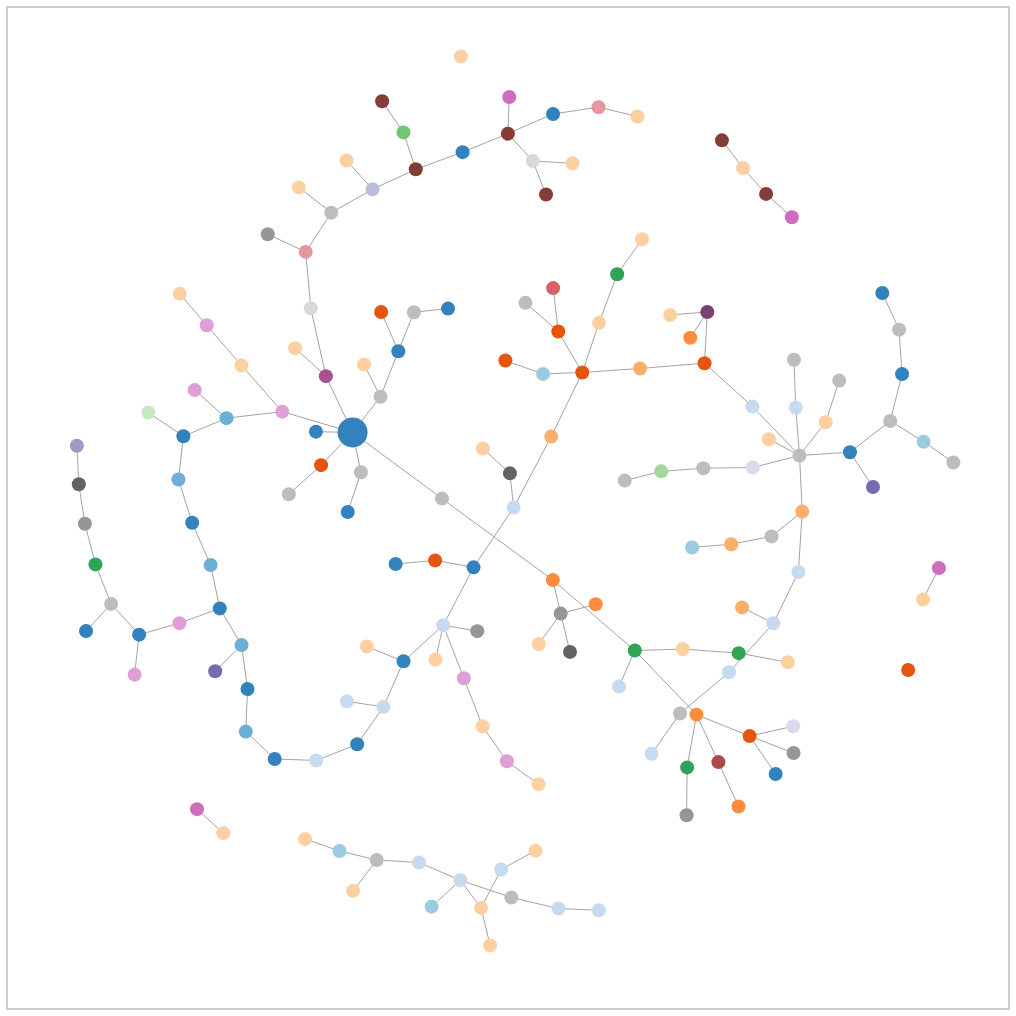
D3 v2 page, settled after 480 driven frames (8 s of simulated time); the page loaded 1 data file(s).


            $(document).ready(init);

            function init() {
                var height = 1000;
                var width = 1000;
                var color = d3.scale.category20c();
                var pallete = [
                  "#3182bd", "#6baed6", "#9ecae1", "#c6dbef",
                  "#e6550d", "#fd8d3c", "#fdae6b", "#fdd0a2",
                  "#31a354", "#74c476", "#a1d99b", "#c7e9c0",
                  "#756bb1", "#9e9ac8", "#bcbddc", "#dadaeb",
                  "#636363", "#969696", "#bdbdbd", "#d9d9d9",
                  "#843c39", "#ad494a", "#d6616b", "#e7969c",
                  "#7b4173", "#a55194", "#ce6dbd", "#de9ed6"
                ];
                var color = d3.scale.ordinal().range(pallete);

                var force = d3.layout.force()
                    //.friction(.9)
                    //.charge(-80)
                    .charge(-140)
                    .linkDistance(30)
                    .size([width, height]);

                var svg = d3.select("#chart").append("svg")
                    .attr("width", width)
                    .attr("height", height)
                
                d3.json("proposal.json", function(json) {

                    force
                        .nodes(json.nodes)
                        .links(json.links)
                        .start();

                    var link = svg.selectAll("line.link")
                        .data(json.links)
                        .enter().append("line")
                        .attr("class", "link")
                        .style("stroke", "#999")
                        .style("stroke-width", .9);

                    var node = svg.selectAll(".node")
                        .data(json.nodes)
                      .enter().append("circle")
                        .attr("class", "node")
                        .attr("r", function(d) {
                            if (! d.replyTo) return 15;
                            else return 7;
                        })
                        .style("fill", function(d) {console.log(d.from); return color(d.from)})
                        .call(force.drag)
                        .attr("href", function(d) {d.url})
                        .on("mouseover", function() {force.stop();})
                        .on("mouseout", function() {force.start();})
                        .on("click", function(d) {window.open(d.url, "_new");});
                    node.append("title")
                        //.text(function(d) {return d.name + " (sent " +  d.sent + " emails)";});
                        .text(function(d) {return d.subject + " (from " +  d.from + ")";});
                    
                    force.on("tick", function() {
                        link.attr("x1", function(d) {return d.source.x})
                            .attr("y1", function(d) {return d.source.y})
                            .attr("x2", function(d) {return d.target.x})
                            .attr("y2", function(d) {return d.target.y});

                        node.attr("cx", function(d) {return d.x;})
                            .attr("cy", function(d) {return d.y;})
                    });
                    
                });

            }
        

### data: proposal.json
{
 "nodes": [
  {
   "url": "http://www.w3.org/mid/09147104-5C3E-410A…",
   "replyTo": "http://www.w3.org/mid/CAGnGFMLFJTLd4wFP_…",
   "from": "jeni@jenitennison.com",
   "subject": "Re: NIR SIDETRACK Re: Change Proposal fo…"
  },
  {
   "url": "http://www.w3.org/mid/094D59EA-AAB2-4063…",
   "replyTo": "http://www.w3.org/mid/CAJtGsrhZ1yWMKUYbm…",
   "from": "jeni@jenitennison.com",
   "subject": "Re: Change Proposal for HttpRange-14"
  },
  {
   "url": "http://www.w3.org/mid/1332530598.4931.11…",
   "replyTo": "http://www.w3.org/mid/EMEW3|08aaed167912…",
   "from": "james@3roundstones.com",
   "subject": "Re: Change Proposal for HttpRange-14"
  },
  {
   "url": "http://www.w3.org/mid/1332534274.1862.5.…",
   "replyTo": "http://www.w3.org/mid/66C5E682-B165-4233…",
   "from": "james@3roundstones.com",
   "subject": "Re: Change Proposal for HttpRange-14"
  },
  {
   "url": "http://www.w3.org/mid/1332549492.1843.27…",
   "replyTo": "http://www.w3.org/mid/D8CF4CC8-8D2F-47D3…",
   "from": "james@3roundstones.com",
   "subject": "Re: Change Proposal for HttpRange-14"
  },
  {
   "url": "http://www.w3.org/mid/1332592732.1912.1.…",
   "replyTo": "http://www.w3.org/mid/E8814EA7-FF59-4EEE…",
   "from": "james@3roundstones.com",
   "subject": "Re: Change Proposal for HttpRange-14"
  },
  {
   "url": "http://www.w3.org/mid/1332610564.1830.6.…",
   "replyTo": "http://www.w3.org/mid/DAE0EB3C-0EC0-45C3…",
   "from": "james@3roundstones.com",
   "subject": "Re: Change Proposal for HttpRange-14"
  },
  {
   "url": "http://www.w3.org/mid/1332696777.2181.33…",
   "replyTo": "http://www.w3.org/mid/3858D2E6-4CA5-4537…",
   "from": "david@dbooth.org",
   "subject": "Re: Change Proposal for HttpRange-14"
  },
  "... 158 more items"
 ],
 "links": [
  {
   "source": 89,
   "target": 127
  },
  {
   "source": 160,
   "target": 2
  },
  {
   "source": 79,
   "target": 2
  },
  {
   "source": 3,
   "target": 79
  },
  {
   "source": 74,
   "target": 79
  },
  {
   "source": 150,
   "target": 3
  },
  {
   "source": 4,
   "target": 150
  },
  {
   "source": 118,
   "target": 32
  },
  "... 151 more items"
 ]
}